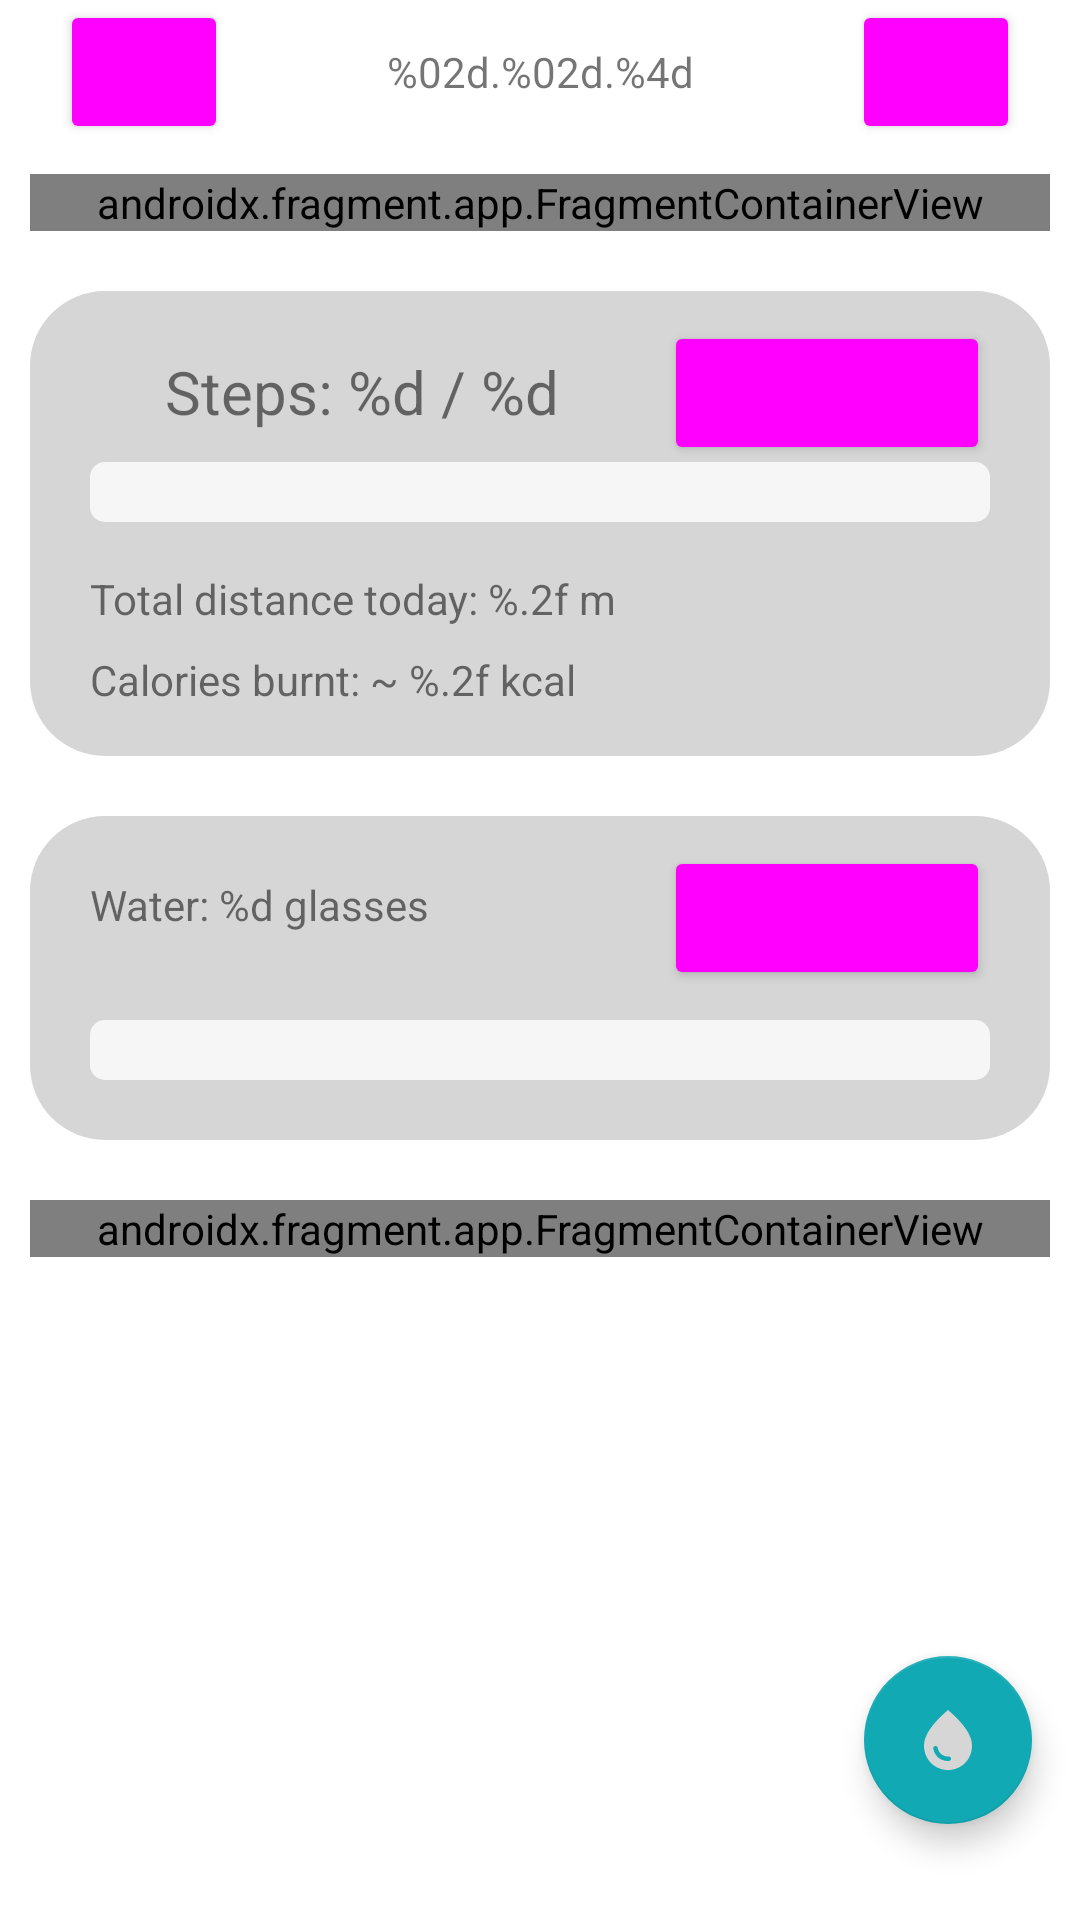

Here is an Android app screen rendered from its layout file. Give the layout XML and the strings, colors and styles it references.
<!-- AndroidManifest.xml: application theme Theme.Application -->
<!-- res/layout/activity_main_new.xml -->
<?xml version="1.0" encoding="utf-8"?>
<FrameLayout
    android:layout_width="match_parent"
    android:layout_height="match_parent"
    xmlns:android="http://schemas.android.com/apk/res/android"
    xmlns:app="http://schemas.android.com/apk/res-auto"
    xmlns:tools="http://schemas.android.com/tools">
<ScrollView

        android:layout_width="match_parent"
        android:layout_height="match_parent"
        app:layout_constraintStart_toStartOf="parent"
        app:layout_constraintTop_toTopOf="parent">

    <LinearLayout
            android:layout_width="match_parent"
            android:layout_height="wrap_content"
            android:orientation="vertical">

            <LinearLayout
                android:layout_width="match_parent"
                android:layout_height="wrap_content"
                android:layout_gravity="center"
                android:orientation="horizontal">

                <Button
                    android:id="@+id/previousDateBTN"
                    android:layout_width="0dp"

                    android:layout_height="wrap_content"
                    android:layout_marginStart="20dp"
                    android:layout_marginTop="0dp"
                    android:layout_marginEnd="20dp"
                    android:layout_weight="1"
                    android:text=""
                    android:textAppearance="@style/ButtonText"
                    android:theme="@style/AccentButton"
                    app:cornerRadius="25dp"
                    app:icon="@android:drawable/ic_media_previous"
                    app:iconGravity="textStart"
                    app:iconPadding="0dp"
                    app:iconSize="28dp" />

                <TextView
                    android:id="@+id/dayTextView"
                    android:layout_width="0dp"
                    android:layout_height="match_parent"
                    android:layout_weight="3"

                    android:gravity="center"
                    android:text="@string/currentDate"

                    />

                <Button
                    android:id="@+id/nextDateBTN"
                    android:layout_width="0dp"

                    android:layout_height="wrap_content"
                    android:layout_marginStart="20dp"
                    android:layout_marginTop="0dp"
                    android:layout_marginEnd="20dp"
                    android:layout_weight="1"
                    android:text=""
                    android:textAppearance="@style/ButtonText"
                    android:theme="@style/AccentButton"
                    app:cornerRadius="25dp"
                    app:icon="@android:drawable/ic_media_next"
                    app:iconGravity="textStart"
                    app:iconPadding="0dp"
                    app:iconSize="28dp" />
            </LinearLayout>

        <androidx.fragment.app.FragmentContainerView
            android:id="@+id/calories_fragment_container"
            android:name="com.example.application.fragments.EatenCaloriesFragment"
            android:layout_width="match_parent"
            android:layout_height="match_parent"
            style="@style/inner_container"
            android:layout_marginTop="10dp"
            app:layout_constraintStart_toStartOf="parent"
            tools:layout="@layout/fragment_eaten_calories">
        </androidx.fragment.app.FragmentContainerView>

        <androidx.constraintlayout.widget.ConstraintLayout
                android:id="@+id/stepsContainer"
                style="@style/inner_container"
                android:layout_width="match_parent"
                android:layout_height="wrap_content"
                android:orientation="vertical"
                app:layout_constraintEnd_toEndOf="parent"
                app:layout_constraintStart_toStartOf="parent"
                tools:layout_editor_absoluteY="310dp">


                <TextView
                    android:id="@+id/howManyStepsToday"
                    style="@style/labels"
                    android:layout_width="wrap_content"
                    android:layout_height="wrap_content"
                    android:layout_marginLeft="20dp"
                    android:layout_marginTop="20dp"
                    android:text="@string/stepsMade"
                    android:textSize="20dp"
                    app:layout_constraintEnd_toStartOf="@+id/dailyStepTarget"
                    app:layout_constraintStart_toStartOf="parent"
                    app:layout_constraintTop_toTopOf="parent" />

                <ProgressBar
                    android:id="@+id/stepsProgress"
                    style="@android:style/Widget.ProgressBar.Horizontal"
                    android:layout_width="match_parent"
                    android:layout_height="wrap_content"
                    android:layout_marginLeft="20dp"
                    android:layout_marginTop="10dp"
                    android:layout_marginRight="20dp"
                    android:layout_marginBottom="20dp"
                    android:maxHeight="10dp"
                    android:theme="@style/progress_bar"
                    app:layout_constraintEnd_toEndOf="parent"
                    app:layout_constraintStart_toStartOf="parent"
                    app:layout_constraintTop_toBottomOf="@id/howManyStepsToday" />

                <TextView
                    android:id="@+id/distanceToday"
                    style="@style/labels"
                    android:layout_width="wrap_content"
                    android:layout_height="wrap_content"
                    android:layout_marginLeft="20dp"
                    android:layout_marginTop="16dp"
                    android:text="@string/distanceMade"
                    app:layout_constraintStart_toStartOf="parent"
                    app:layout_constraintTop_toBottomOf="@+id/stepsProgress" />

                <TextView
                    android:id="@+id/caloriesBurnedToday"
                    style="@style/labels"
                    android:layout_width="wrap_content"
                    android:layout_height="wrap_content"
                    android:layout_marginLeft="20dp"
                    android:layout_marginTop="8dp"
                    android:layout_marginBottom="16dp"
                    android:text="@string/caloriesBurnt"
                    app:layout_constraintBottom_toBottomOf="parent"
                    app:layout_constraintStart_toStartOf="parent"
                    app:layout_constraintTop_toBottomOf="@+id/distanceToday" />

                <Button
                    android:id="@+id/dailyStepTarget"
                    android:layout_width="wrap_content"
                    android:layout_height="wrap_content"
                    android:layout_marginTop="10dp"
                    android:layout_marginEnd="20dp"
                    android:text="@string/setDailyStepTarget"
                    android:textAppearance="@style/ButtonText"
                    android:theme="@style/AccentButton"
                    app:cornerRadius="25dp"
                    app:layout_constraintEnd_toEndOf="parent"
                    app:layout_constraintTop_toTopOf="parent" />

            </androidx.constraintlayout.widget.ConstraintLayout>


            <androidx.constraintlayout.widget.ConstraintLayout
                android:id="@+id/waterContainer"
                style="@style/inner_container"
                android:layout_width="match_parent"
                android:layout_height="wrap_content"
                android:orientation="vertical"
                app:layout_constraintEnd_toEndOf="parent"
                app:layout_constraintStart_toStartOf="parent"
                app:layout_constraintTop_toBottomOf="@+id/stepsContainer">


                <TextView
                    android:id="@+id/howManyWaterToday"
                    style="@style/labels"
                    android:layout_width="match_parent"
                    android:layout_height="wrap_content"
                    android:layout_marginLeft="20dp"
                    android:layout_marginTop="20dp"
                    android:text="@string/glassesOfWater"
                    app:layout_constraintStart_toStartOf="parent"
                    app:layout_constraintTop_toTopOf="parent" />

                <Button
                    android:id="@+id/registerWater"
                    android:layout_width="wrap_content"
                    android:layout_height="wrap_content"
                    android:layout_marginTop="10dp"
                    android:layout_marginRight="20dp"
                    android:text="@string/setDailyStepTarget"
                    android:textAppearance="@style/ButtonText"
                    android:theme="@style/AccentButton"
                    app:cornerRadius="25dp"
                    app:layout_constraintEnd_toEndOf="parent"
                    app:layout_constraintTop_toTopOf="parent" />

                <ProgressBar
                    android:id="@+id/waterProgress"
                    style="@android:style/Widget.ProgressBar.Horizontal"
                    android:layout_width="match_parent"
                    android:layout_height="wrap_content"
                    android:layout_marginLeft="20dp"
                    android:layout_marginTop="10dp"
                    android:layout_marginRight="20dp"
                    android:layout_marginBottom="20dp"
                    android:maxHeight="10dp"
                    android:theme="@style/progress_bar"
                    app:layout_constraintBottom_toBottomOf="parent"
                    app:layout_constraintStart_toStartOf="parent"
                    app:layout_constraintTop_toBottomOf="@id/registerWater" />



            </androidx.constraintlayout.widget.ConstraintLayout>

            <androidx.fragment.app.FragmentContainerView
                android:id="@+id/fragment_container_view"
                android:name="com.example.application.fragments.MealSuggestionsFragment"
                android:layout_width="match_parent"
                android:layout_height="match_parent"
                style="@style/inner_container"
                app:layout_constraintStart_toStartOf="parent"
                app:layout_constraintTop_toBottomOf="@+id/manageCategories"
                tools:layout="@layout/fragment_meal_sugesstions" />



        </LinearLayout>


    </ScrollView>
    <com.google.android.material.floatingactionbutton.FloatingActionButton
        android:id="@+id/water_fab"
        android:layout_width="wrap_content"
        android:layout_height="wrap_content"
        android:layout_gravity="bottom|end"
        android:layout_marginRight="16dp"
        android:layout_marginBottom="32dp"

        app:backgroundTint="?attr/colorAccent"
        app:tint="?attr/colorPrimary"
        app:srcCompat="@drawable/ic_baseline_water_drop_48" />
</FrameLayout>
<!-- res/layout/fragment_eaten_calories.xml (included above) -->
<?xml version="1.0" encoding="utf-8"?>
<FrameLayout xmlns:android="http://schemas.android.com/apk/res/android"
    xmlns:app="http://schemas.android.com/apk/res-auto"
    xmlns:tools="http://schemas.android.com/tools"
    android:id="@+id/fragmetContainer"
    style="@style/inner_container"
    android:layout_width="match_parent"
    android:layout_height="wrap_content"
    tools:context=".fragments.EatenCaloriesFragment">

    <androidx.constraintlayout.widget.ConstraintLayout
        android:layout_width="match_parent"
        android:layout_height="wrap_content">

        <TextView
            android:id="@+id/caloriesTextView"
            android:layout_width="wrap_content"
            android:layout_height="wrap_content"
            android:layout_marginStart="24dp"
            android:text="@string/eatenCalories"
            android:textAlignment="textStart"
            app:layout_constraintBottom_toBottomOf="parent"
            app:layout_constraintStart_toStartOf="parent"
            app:layout_constraintTop_toTopOf="parent" />

        <Button
            android:id="@+id/registerCaloriesBTN"
            android:layout_width="wrap_content"
            android:layout_height="wrap_content"
            android:layout_marginTop="8dp"
            android:layout_marginEnd="16dp"
            android:layout_marginBottom="8dp"
            android:text="@string/add"
            android:textAppearance="@style/ButtonText"
            android:theme="@style/AccentButton"
            app:cornerRadius="25dp"
            app:layout_constraintBottom_toBottomOf="parent"
            app:layout_constraintEnd_toEndOf="parent"
            app:layout_constraintTop_toTopOf="parent"
            app:layout_constraintVertical_bias="1.0" />

    </androidx.constraintlayout.widget.ConstraintLayout>

    <LinearLayout
        android:layout_width="match_parent"
        android:layout_height="297dp">

        <LinearLayout
            android:layout_width="match_parent"
            android:layout_height="wrap_content"
            android:layout_marginTop="64dp"
            android:layout_weight="0.7"
            android:orientation="vertical">

            <TextView
                android:id="@+id/proteinsTextView"
                android:layout_width="wrap_content"
                android:layout_height="wrap_content"
                android:layout_marginStart="8dp"
                android:layout_marginTop="32dp"
                android:text="@string/eatenProteins"
                android:textAlignment="textStart"
                android:textSize="11sp" />

            <TextView
                android:id="@+id/carbohydratesTextView"
                android:layout_width="wrap_content"
                android:layout_height="wrap_content"
                android:layout_marginStart="8dp"
                android:layout_marginTop="16dp"
                android:text="@string/eatenCarbohydrates"
                android:textAlignment="textStart"
                android:textSize="11sp" />

            <TextView
                android:id="@+id/fatsTextView"
                android:layout_width="wrap_content"
                android:layout_height="wrap_content"
                android:layout_marginStart="8dp"
                android:layout_marginTop="16dp"
                android:text="@string/eatenFats"
                android:textAlignment="textStart"
                android:textSize="11sp" />

        </LinearLayout>

        <androidx.constraintlayout.widget.ConstraintLayout
            android:id="@+id/frameLayout"
            android:layout_width="match_parent"
            android:layout_height="match_parent"
            android:layout_marginTop="64dp"
            android:layout_weight="0.5">

            <com.example.application.surfaceViews.CaloriesEatenSurfaceView
                android:id="@+id/caloriesEatenSurfaceView"
                style="@style/inner_container"
                android:layout_width="225dp"
                android:layout_height="225dp"
                android:layout_marginStart="16dp"
                android:layout_marginEnd="16dp"
                app:layout_constraintBottom_toBottomOf="parent"
                app:layout_constraintEnd_toEndOf="parent"
                app:layout_constraintStart_toStartOf="parent"
                app:layout_constraintTop_toTopOf="parent" />

            <TextView
                android:id="@+id/caloriesProgressTextView"
                android:layout_width="wrap_content"
                android:layout_height="wrap_content"
                android:gravity="center"
                android:text="@string/caloriesProgress"
                android:textAlignment="center"
                android:textColor="#FFFFFF"
                android:textSize="15sp"
                app:layout_constraintBottom_toBottomOf="parent"
                app:layout_constraintEnd_toEndOf="parent"
                app:layout_constraintHorizontal_bias="0.449"
                app:layout_constraintStart_toStartOf="parent"
                app:layout_constraintTop_toTopOf="parent"
                app:layout_constraintVertical_bias="0.497" />

        </androidx.constraintlayout.widget.ConstraintLayout>

    </LinearLayout>


</FrameLayout>
<!-- res/layout/fragment_meal_sugesstions.xml (included above) -->
<?xml version="1.0" encoding="utf-8"?>
<FrameLayout xmlns:android="http://schemas.android.com/apk/res/android"
    xmlns:app="http://schemas.android.com/apk/res-auto"
    xmlns:tools="http://schemas.android.com/tools"
    android:id="@+id/fragmentContainer"
    android:layout_width="match_parent"
    android:layout_height="wrap_content"
    android:padding="0dp"
    tools:context=".fragments.StepsDetailsFragment">


    <LinearLayout
        android:layout_width="match_parent"
        android:layout_height="match_parent"
        android:orientation="vertical"
        tools:context=".activities.AddingServingActivity">


        <LinearLayout
            android:layout_width="match_parent"
            android:layout_height="match_parent"
            android:layout_marginTop="@dimen/listElementMarginTopBottom"
            android:background="@drawable/rounded_edge"
            android:orientation="vertical"
            android:paddingLeft="10dp"
            android:paddingTop="@dimen/listElementMarginTopBottom"
            android:paddingRight="10dp"
            android:paddingBottom="10dp"
            app:strokeColor="@color/white">

            <RelativeLayout
                android:layout_width="match_parent"
                android:layout_height="50dp"
                android:layout_marginBottom="@dimen/listElementMarginTopBottom">


                <LinearLayout
                    android:layout_width="match_parent"
                    android:layout_height="match_parent"
                    android:orientation="horizontal"
                    app:strokeColor="@color/white">

                    <TextView
                        android:layout_width="0dip"
                        android:layout_height="match_parent"
                        android:layout_weight="2"
                        android:gravity="center_horizontal|center_vertical"
                        android:text="@string/suggestedMeals"
                        app:layout_constraintBottom_toBottomOf="parent"
                        app:layout_constraintStart_toStartOf="parent"
                        app:layout_constraintTop_toTopOf="parent" />

                    <Button
                        android:id="@+id/refresh"
                        android:layout_width="wrap_content"
                        android:layout_height="wrap_content"
                        android:insetLeft="0dp"
                        android:insetTop="0dp"
                        android:insetRight="0dp"
                        android:insetBottom="0dp"
                        android:textAppearance="@style/ButtonText"
                        android:theme="@style/AccentButton"
                        app:cornerRadius="25dp"
                        app:icon="@android:drawable/ic_popup_sync"
                        app:iconGravity="textStart"
                        app:iconPadding="0dp"
                        app:iconSize="28dp" />


                </LinearLayout>
            </RelativeLayout>

            <FrameLayout
                android:layout_width="match_parent"
                android:layout_height="300dp"
                android:foreground="@drawable/rounded_edge_inset_shadow"
                android:minHeight="200dp">

                <androidx.core.widget.NestedScrollView
                    android:layout_width="match_parent"
                    android:layout_height="match_parent"
                    android:minHeight="200dp"
                    android:scrollbars="none">

                    <LinearLayout
                        android:id="@+id/list_root"
                        android:layout_width="match_parent"
                        android:layout_height="wrap_content"
                        android:layout_margin="@dimen/listElementMarginTopBottom"
                        android:orientation="vertical"
                        android:padding="10dp"
                        app:strokeColor="@color/white" />
                </androidx.core.widget.NestedScrollView>
            </FrameLayout>


        </LinearLayout>

    </LinearLayout>
</FrameLayout>
<!-- resources referenced by this layout -->
<resources>
  <color name="white">#FFFFFFFF</color>
  <dimen name="listElementMarginTopBottom">6dp</dimen>
  <!-- drawable ic_baseline_water_drop_48 (drawable) -->
  <vector xmlns:android="http://schemas.android.com/apk/res/android"
      android:width="48dp"
      android:height="48dp"
      android:tint="?attr/colorAccent"
      android:viewportWidth="24"
      android:viewportHeight="24">
      <path
          android:fillColor="#FFFFFF"
          android:pathData="M12,2c-5.33,4.55 -8,8.48 -8,11.8c0,4.98 3.8,8.2 8,8.2s8,-3.22 8,-8.2C20,10.48 17.33,6.55 12,2zM7.83,14c0.37,0 0.67,0.26 0.74,0.62c0.41,2.22 2.28,2.98 3.64,2.87c0.43,-0.02 0.79,0.32 0.79,0.75c0,0.4 -0.32,0.73 -0.72,0.75c-2.13,0.13 -4.62,-1.09 -5.19,-4.12C7.01,14.42 7.37,14 7.83,14z" />
  </vector>
  <!-- drawable rounded_edge (drawable) -->
  <?xml version="1.0" encoding="utf-8"?>
  <shape xmlns:android="http://schemas.android.com/apk/res/android"
      android:shape="rectangle">
      <solid android:color="?attr/colorPrimary"/>
      <corners
          android:bottomLeftRadius="25dip"
          android:bottomRightRadius="25dip"
          android:topLeftRadius="25dip"
          android:topRightRadius="25dip"/>
  </shape>
  <string name="add">Add</string>
  <string name="caloriesBurnt">Calories burnt: ~ %.2f kcal</string>
  <string name="caloriesProgress">%d / %d kcal</string>
  <string name="currentDate" translatable="false">%02d.%02d.%4d</string>
  <string name="distanceMade">Total distance today: %.2f m</string>
  <string name="eatenCalories">Calories: \n %.2f / %.2f kcal</string>
  <string name="eatenCarbohydrates">Carbohydrates: \n %.2f / %.2f g</string>
  <string name="eatenFats">Fats: \n %.2f / %.2f g</string>
  <string name="eatenProteins">Proteins: \n %.2f / %.2f g</string>
  <string name="glassesOfWater">Water: %d glasses</string>
  <string name="setDailyStepTarget">Set target</string>
  <string name="stepsMade">Steps: %d / %d</string>
  <string name="suggestedMeals">Suggested meals</string>
  <style name="AccentButton" parent="Widget.Material3.Button">
          <item name="materialThemeOverlay">@style/Theme.Application.AccentButton</item>
      </style>
  <style name="ButtonText" parent="@android:style/TextAppearance">
          <item name="android:textSize">14sp</item>
          <item name="android:textColor">#aacbb4</item>
      </style>
  <style name="inner_container">
          <item name="android:layout_marginLeft">10dp</item>
          <item name="android:layout_marginRight">10dp</item>
          <item name="android:layout_marginTop">10dp</item>
          <item name="android:layout_marginBottom">10dp</item>
          <item name="android:orientation">vertical</item>
          <item name="android:background">@drawable/rounded_edge</item>
          <item name="android:layout_gravity">center_vertical</item>
      </style>
  <style name="labels">
          <item name="android:layout_marginRight">10sp</item>
          <item name="android:layout_marginLeft">10sp</item>
          <item name="android:layout_marginTop">5sp</item>
      </style>
  <style name="progress_bar">
          <item name="android:layout_marginRight">20sp</item>
          <item name="android:layout_marginLeft">20sp</item>
          <item name="android:layout_marginTop">10sp</item>
          <item name="android:progressTint">?attr/colorAccent</item>
          <item name="android:progressBackgroundTint">?attr/colorPrimaryVariant</item>
      </style>
  <style name="Theme.Application.AccentButton">
          <item name="colorPrimaryVariant">@color/light_background_2</item>
          <item name="colorPrimary">@color/light_background_1</item>
          <item name="colorOnPrimary">@color/light_accent</item>
      </style>
  <color name="light_accent">#11A9B3</color>
  <color name="light_background_0">#D6D6D6</color>
  <color name="light_background_1">#F6F6F6</color>
  <color name="black">#FF000000</color>
  <color name="light_background_2">#FFFFFF</color>
</resources>
